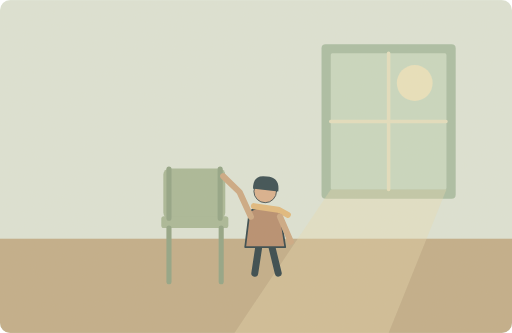
t = 0.00 s
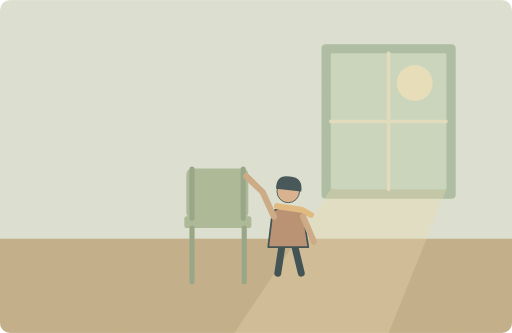
t = 1.25 s
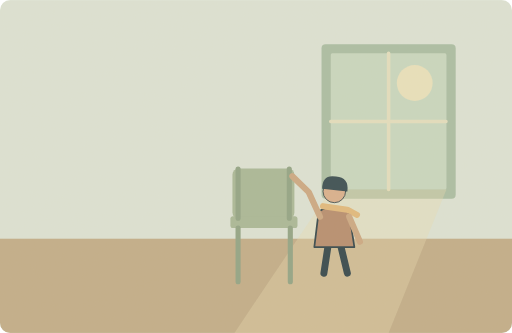
t = 3.75 s
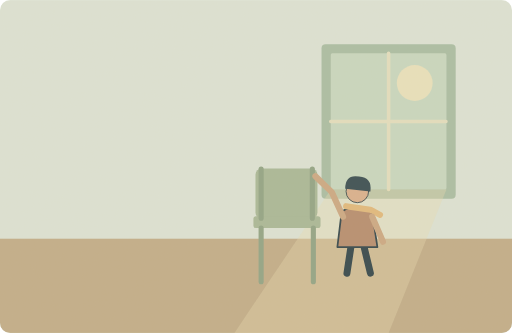
t = 5.00 s
t = 6.50 s: frame unchanged from t = 5.00 s, image omitted
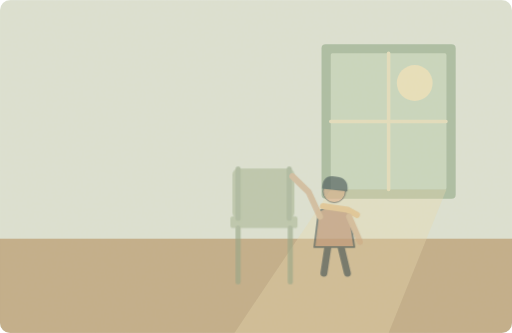
t = 8.38 s

The animated SVG that drew these frames (rendered in a browser with its animation timeline set to each time). Animation: 2 SMIL elements (animate=1,animateTransform=1); one cycle of 10.00 s, repeats indefinitely.

<svg xmlns="http://www.w3.org/2000/svg" width="1000" height="650" viewBox="0 0 1000 650" role="img" aria-labelledby="title desc"><title id="title">单词小故事</title><desc id="desc">She pulled a chair closer to the window.</desc><metadata>{"wordId": "chair", "dailyExample": "She pulled a chair closer to the window.", "source": "https://github.com/go1app/word-atlas/blob/main/public/atlas/entries/4.json", "attribution": "Word Atlas contributors — CC BY 4.0", "license": "https://creativecommons.org/licenses/by/4.0/", "changes": "New original vector animation interpreting the daily example.", "durationSeconds": 10}</metadata><defs><clipPath id="frame"><rect width="1000" height="650" rx="20"/></clipPath><filter id="paper"><feTurbulence type="fractalNoise" baseFrequency=".74" numOctaves="3" stitchTiles="stitch"/><feColorMatrix type="saturate" values="0"/><feComponentTransfer><feFuncA type="linear" slope=".065"/></feComponentTransfer><feBlend in="SourceGraphic" mode="soft-light"/></filter><filter id="glow" x="-100%" y="-100%" width="300%" height="300%"><feGaussianBlur stdDeviation="8"/></filter></defs><g clip-path="url(#frame)"><rect x="0" y="0" width="1000" height="650" rx="0" fill="#dce4d7" /><rect x="0" y="466" width="1000" height="184" rx="0" fill="#c0ac88" /><rect x="628" y="86" width="262" height="302" rx="8" fill="#a8bda4" /><rect x="646" y="104" width="226" height="266" rx="3" fill="#c7d8c0" /><circle cx="810" cy="162" r="35" fill="#e9e2bd" /><path d="M759 104V370M646 237H871" fill="none" stroke="#e3dfbf" stroke-width="7" stroke-linecap="round" stroke-linejoin="round" /><path d="M646 370L458 650H759L872 370Z" fill="#e7dab0" stroke="none" stroke-width="2" stroke-linecap="round" stroke-linejoin="round" opacity=".35"/><g><animate attributeName="opacity" values="1;1;1;0;0;1" keyTimes="0;.5;.8;.9;.96;1" dur="10s" repeatCount="indefinite"/><animateTransform attributeName="transform" type="translate" values="-90 0;90 0;90 0;-90 0;-90 0" keyTimes="0;.5;.8;.95;1" dur="10s" repeatCount="indefinite"/><rect x="409" y="329" width="121" height="98" rx="12" fill="#a7b797" /><rect x="405" y="422" width="131" height="23" rx="5" fill="#a7b797" /><path d="M420 445V550M522 445V550M420 330V426M520 330V426" fill="none" stroke="#8fa284" stroke-width="10" stroke-linecap="round" stroke-linejoin="round" /><g transform="translate(608 428) scale(1.7)" stroke="#2c4148" stroke-linecap="round" stroke-linejoin="round"><path d="M-7 29L-12 62M7 29L15 62" fill="none" stroke="#2c4148" stroke-width="8" stroke-linecap="round" stroke-linejoin="round" /><path d="M-18 -9Q0 -20 17 -8L23 32H-23Z" fill="#b58b6d" stroke="#2c4148" stroke-width="2" stroke-linecap="round" stroke-linejoin="round" /><circle cx="0" cy="-32" r="13" fill="#d9af8c" /><path d="M-14 -35Q-14 -52 2 -49Q17 -48 15 -32Z" fill="#32474e" stroke="none" stroke-width="2" stroke-linecap="round" stroke-linejoin="round" /><path d="M-13 -15L15 -11 26 -5" fill="none" stroke="#e1b97b" stroke-width="7" stroke-linecap="round" stroke-linejoin="round" /></g><path d="M580 423L558 375 526 344M637 423L658 472" fill="none" stroke="#cba782" stroke-width="12" stroke-linecap="round" stroke-linejoin="round" /></g><rect width="1000" height="650" fill="#ddc8a0" opacity=".14" filter="url(#paper)" pointer-events="none"/></g></svg>
